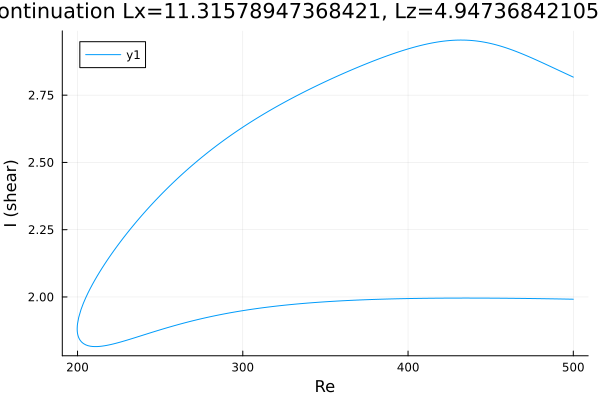

Source data for this figure (header and first rows):
Re, shear
500.0, 1.992
499.3, 1.992
497.9, 1.992
496.5, 1.992
495.1, 1.992
493.7, 1.992
492.3, 1.992
490.9, 1.993
489.4, 1.993
488, 1.993
486.6, 1.993
485.2, 1.993
483.8, 1.993
482.4, 1.993
481, 1.994
479.5, 1.994
478.1, 1.994
476.7, 1.994
475.3, 1.994
473.9, 1.994
472.5, 1.994
471.1, 1.994
469.6, 1.995
468.2, 1.995
466.8, 1.995
465.4, 1.995
464, 1.995
462.6, 1.995
461.2, 1.995
459.7, 1.995
458.3, 1.995
456.9, 1.995
455.5, 1.995
454.1, 1.995
452.7, 1.995
451.3, 1.996
449.8, 1.996
448.4, 1.996
447, 1.996
445.6, 1.996
444.2, 1.996
442.8, 1.996
441.4, 1.996
439.9, 1.996
438.5, 1.996
437.1, 1.996
435.7, 1.996
434.3, 1.996
432.9, 1.996
431.5, 1.996
430, 1.996
428.6, 1.996
427.2, 1.996
425.8, 1.996
424.4, 1.996
423, 1.996
421.6, 1.996
420.1, 1.996
418.7, 1.996
417.3, 1.995
... 433 more rows
